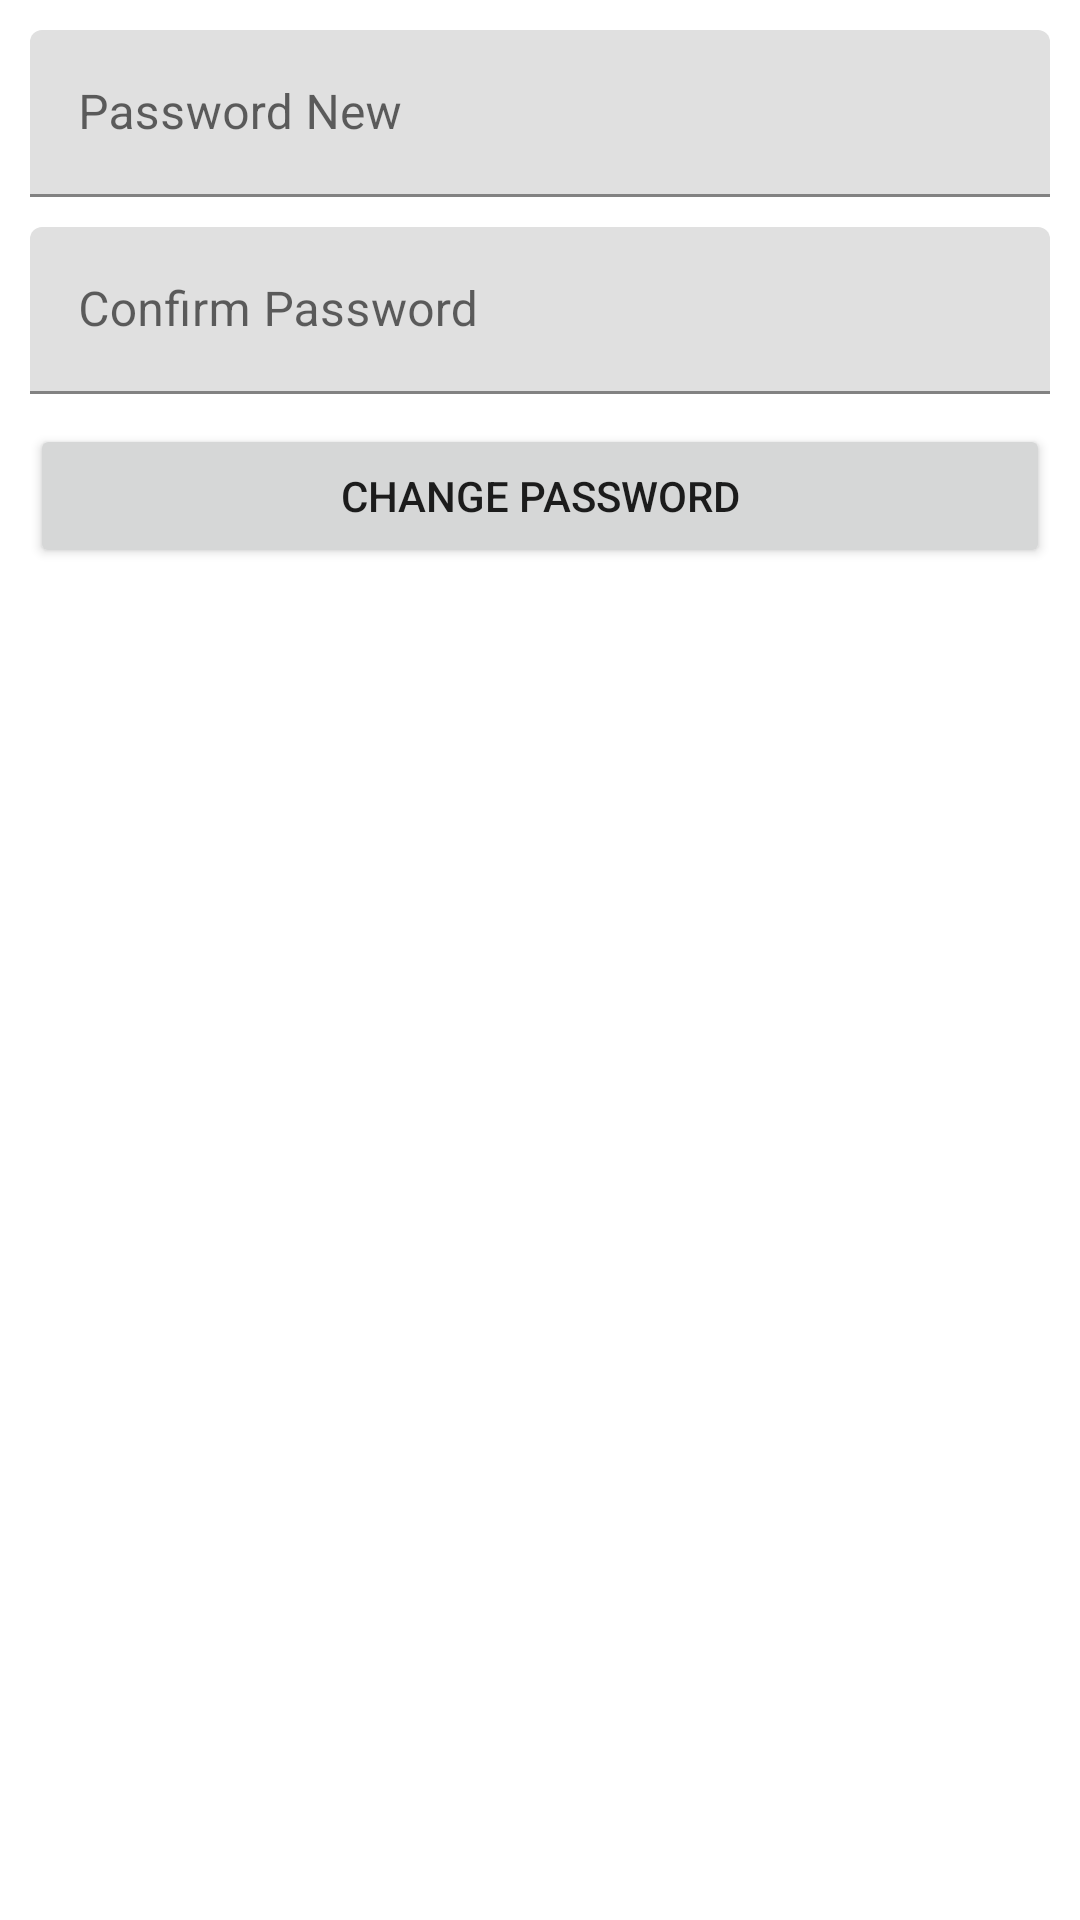

Here is an Android app screen rendered from its layout file. Give the layout XML and the strings, colors and styles it references.
<!-- AndroidManifest.xml: application theme Theme.Appchat -->
<!-- res/layout/activity_change_pass.xml -->
<?xml version="1.0" encoding="utf-8"?>
<ScrollView xmlns:android="http://schemas.android.com/apk/res/android"
    xmlns:app="http://schemas.android.com/apk/res-auto"
    xmlns:tools="http://schemas.android.com/tools"
    android:layout_width="match_parent"
    android:layout_height="match_parent"
    tools:context=".ChangePassActivity">
    <LinearLayout
        android:layout_width="match_parent"
        android:layout_height="wrap_content"
        android:orientation="vertical"
        android:padding="10dp">

        <com.google.android.material.textfield.TextInputLayout
            android:layout_width="match_parent"
            android:layout_height="wrap_content"
            android:layout_marginBottom="10dp"
            android:hint="Password New">

            <com.google.android.material.textfield.TextInputEditText
                android:id="@+id/formPassword"
                android:layout_width="match_parent"
                android:layout_height="wrap_content"
                android:drawableStart="@drawable/ic_user"
                android:drawablePadding="10dp"
                android:inputType="textPassword"/> />
        </com.google.android.material.textfield.TextInputLayout>

        <com.google.android.material.textfield.TextInputLayout
            android:layout_width="match_parent"
            android:layout_height="wrap_content"
            android:layout_marginBottom="10dp"
            android:hint="Confirm Password">

            <com.google.android.material.textfield.TextInputEditText
                android:id="@+id/formRePassword"
                android:layout_width="match_parent"
                android:layout_height="wrap_content"
                android:drawableStart="@drawable/ic_home_black_24dp"
                android:drawablePadding="10dp"
                android:inputType="textPassword"/>
        </com.google.android.material.textfield.TextInputLayout>
        <Button
            android:id="@+id/btnChange"
            android:layout_width="match_parent"
            android:layout_height="wrap_content"
            android:text="Change Password" />

    </LinearLayout>
</ScrollView>
<!-- resources referenced by this layout -->
<resources>
  <style name="Theme.Appchat" parent="Theme.MaterialComponents.DayNight.DarkActionBar">
          
          <item name="colorPrimary">@color/purple_500</item>
          <item name="colorPrimaryVariant">@color/purple_700</item>
          <item name="colorOnPrimary">@color/white</item>
          
          <item name="colorSecondary">@color/teal_200</item>
          <item name="colorSecondaryVariant">@color/teal_700</item>
          <item name="colorOnSecondary">@color/black</item>
          
          <item name="android:statusBarColor" tools:targetApi="l">?attr/colorPrimaryVariant</item>
          
      </style>
  <color name="purple_500">#FF6200EE</color>
  <color name="purple_700">#FF3700B3</color>
  <color name="white">#FFFFFFFF</color>
  <color name="teal_200">#FF03DAC5</color>
  <color name="teal_700">#FF018786</color>
  <color name="black">#FF000000</color>
</resources>
